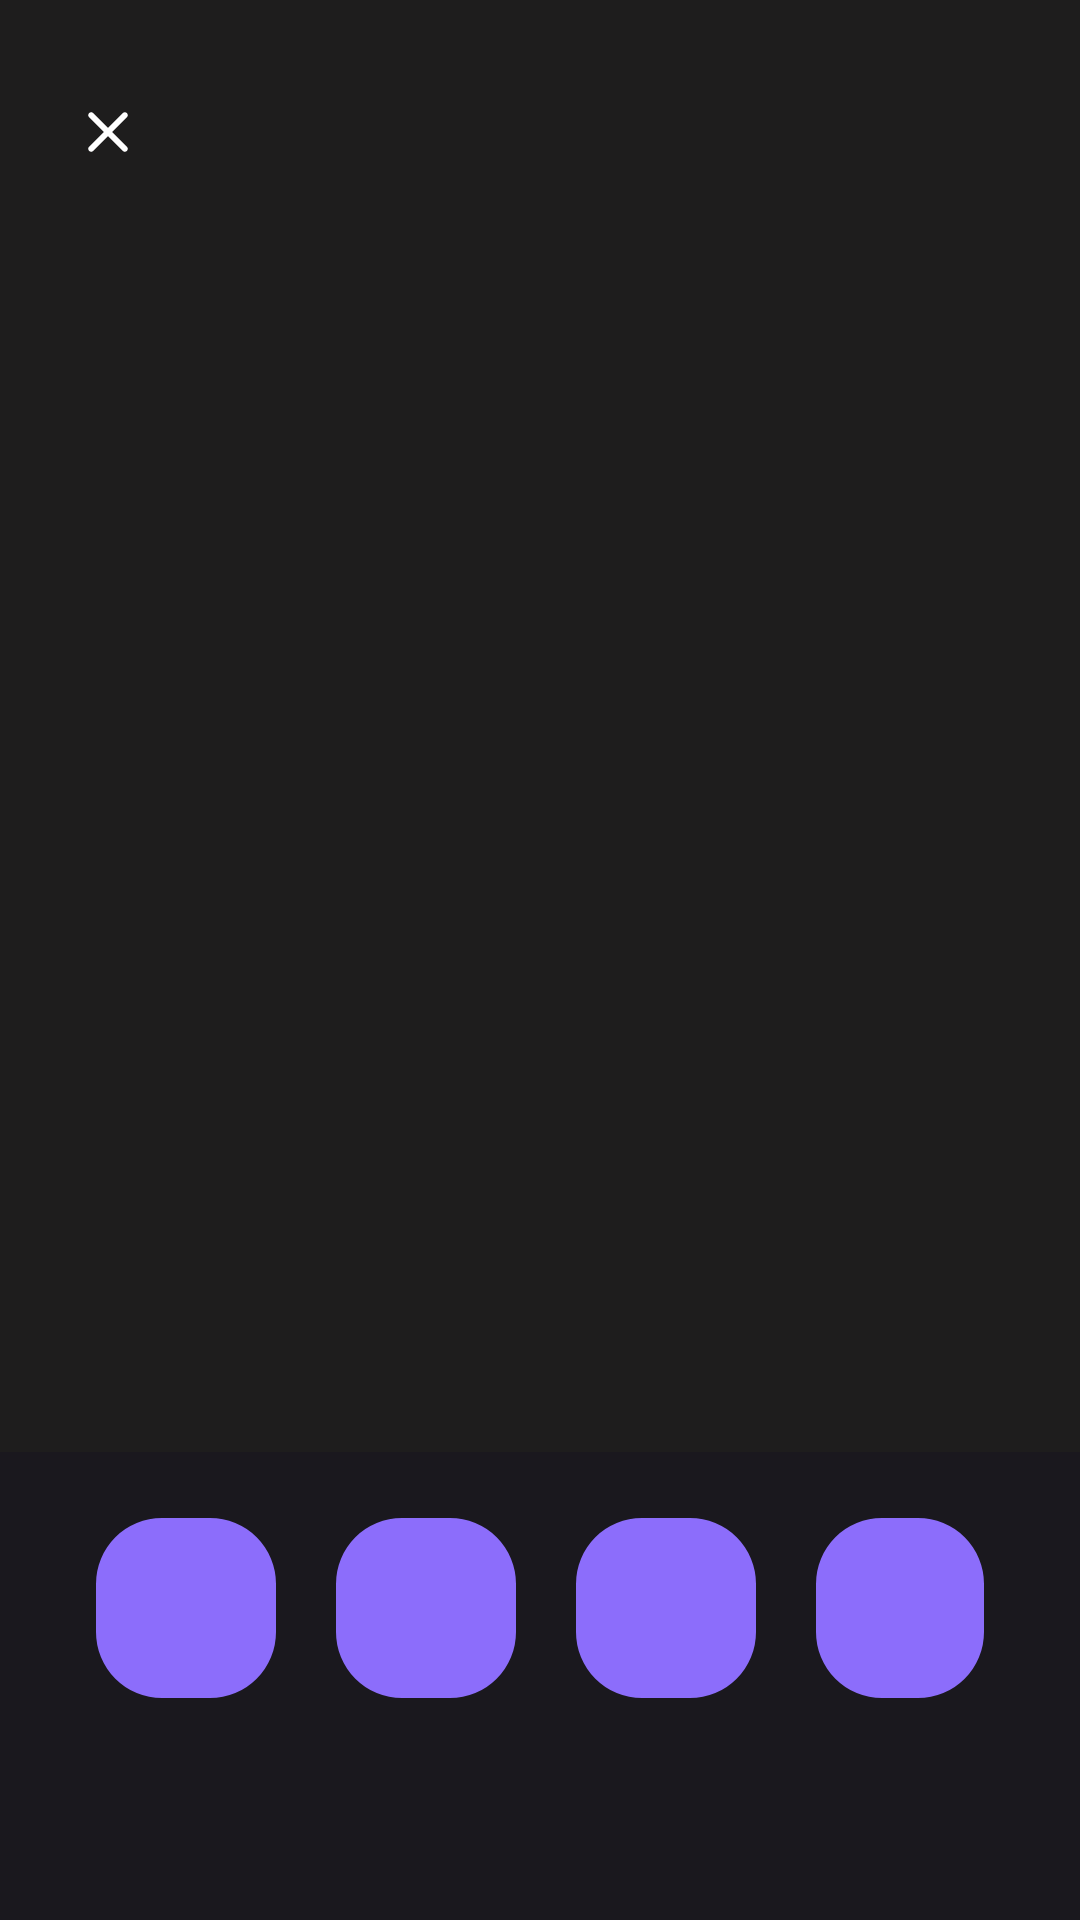

Write the Android layout XML for this screen, with the resource values it uses.
<!-- AndroidManifest.xml: application theme Theme.SimpleApplication -->
<!-- res/layout/activity_edit.xml -->
<?xml version="1.0" encoding="utf-8"?>
<androidx.constraintlayout.widget.ConstraintLayout xmlns:android="http://schemas.android.com/apk/res/android"
    xmlns:app="http://schemas.android.com/apk/res-auto"
    xmlns:tools="http://schemas.android.com/tools"
    android:layout_width="match_parent"
    android:layout_height="match_parent"
    android:background="#1A181E"
    tools:context=".EditActivity">

    <RelativeLayout
        android:id="@+id/editableImageContainer"
        android:layout_width="match_parent"
        android:layout_height="0dp"
        android:minHeight="350dp"
        app:layout_constraintStart_toStartOf="parent"
        app:layout_constraintEnd_toEndOf="parent"
        app:layout_constraintTop_toTopOf="parent"
        app:layout_constraintBottom_toTopOf="@id/editButtonContainer"
        android:paddingHorizontal="22dp"
        android:background="#1E1D1D"
        >

        <ImageView
            android:id="@+id/imageView"
            android:layout_width="350dp"
            android:layout_height="350dp"
            android:layout_centerInParent="true"
            android:layout_marginStart="18dp"
            android:layout_marginBottom="53dp"
            android:contentDescription="@string/imageToEdit"
            android:scaleType="fitCenter" />

        <com.uncanny.simpleapplication.Views.CropView
            android:id="@+id/cropView"
            android:visibility="gone"
            android:layout_width="wrap_content"
            android:layout_height="wrap_content"
            android:layout_alignTop="@+id/imageView"
            android:layout_alignBottom="@id/imageView"
            android:layout_alignStart="@id/imageView"
            android:layout_alignEnd="@id/imageView"
            android:forceDarkAllowed="false"
            />
    </RelativeLayout>

    <ImageView
        android:id="@+id/close"
        android:layout_width="44dp"
        android:layout_height="44dp"
        app:layout_constraintTop_toTopOf="parent"
        app:layout_constraintStart_toStartOf="parent"
        android:src="@drawable/ic_close"
        android:padding="10dp"
        android:layout_marginTop="22dp"
        android:layout_marginStart="14dp"
        />

    <RelativeLayout
        android:id="@+id/editButtonContainer"
        android:layout_width="wrap_content"
        android:layout_height="wrap_content"
        android:minHeight="136dp"
        app:layout_constraintStart_toStartOf="parent"
        app:layout_constraintEnd_toEndOf="parent"
        app:layout_constraintBottom_toBottomOf="parent"
        android:layout_marginBottom="20dp"
        android:paddingHorizontal="22dp"
        >

        <include
            android:id="@+id/Undo"
            layout="@layout/button_with_label"
            android:layout_width="wrap_content"
            android:layout_height="wrap_content" />

        <include
            android:id="@+id/Rotate"
            android:layout_height="wrap_content"
            android:layout_width="wrap_content"
            android:layout_toEndOf="@id/Undo"
            layout="@layout/button_with_label"
            />

        <include
            android:id="@+id/Crop"
            android:layout_height="wrap_content"
            android:layout_width="wrap_content"
            android:layout_toEndOf="@id/Rotate"
            layout="@layout/button_with_label" />

        <include
            android:id="@+id/Save"
            android:layout_height="wrap_content"
            android:layout_width="wrap_content"
            android:layout_toEndOf="@id/Crop"
            layout="@layout/button_with_label" />

    </RelativeLayout>
</androidx.constraintlayout.widget.ConstraintLayout>
<!-- res/layout/button_with_label.xml (included above) -->
<?xml version="1.0" encoding="utf-8"?>
<RelativeLayout
    android:id="@+id/rl1"
    xmlns:android="http://schemas.android.com/apk/res/android"
    xmlns:app="http://schemas.android.com/apk/res-auto"
    android:orientation="vertical"
    android:layout_width="wrap_content"
    android:layout_height="wrap_content"
    >

    <com.google.android.material.imageview.ShapeableImageView
        android:id="@+id/icon"
        android:layout_width="60dp"
        android:layout_height="60dp"
        android:layout_centerHorizontal="true"
        android:layout_marginHorizontal="10dp"
        android:layout_marginTop="22dp"
        android:background="#8C6DFB"
        android:scaleType="centerInside"
        app:strokeColor="@color/white"
        android:adjustViewBounds="true"
        app:shapeAppearanceOverlay="@style/circleImageView"
        />

    <TextView
        android:id="@+id/label"
        android:layout_width="wrap_content"
        android:layout_height="wrap_content"
        android:layout_marginVertical="6dp"
        android:layout_centerHorizontal="true"
        android:layout_below="@id/icon"
        />
</RelativeLayout>
<!-- resources referenced by this layout -->
<resources>
  <color name="white">#FFFFFFFF</color>
  <!-- drawable ic_close (drawable) -->
  <vector android:height="20dp" android:tint="#FFFFFF"
      android:viewportHeight="24" android:viewportWidth="24"
      android:width="20dp"
      xmlns:android="http://schemas.android.com/apk/res/android">
      <path android:fillColor="@android:color/white"
          android:pathData="M18.3,5.71c-0.39,-0.39 -1.02,-0.39 -1.41,0L12,10.59 7.11,5.7c-0.39,-0.39 -1.02,-0.39 -1.41,0 -0.39,0.39 -0.39,1.02 0,1.41L10.59,12 5.7,16.89c-0.39,0.39 -0.39,1.02 0,1.41 0.39,0.39 1.02,0.39 1.41,0L12,13.41l4.89,4.89c0.39,0.39 1.02,0.39 1.41,0 0.39,-0.39 0.39,-1.02 0,-1.41L13.41,12l4.89,-4.89c0.38,-0.38 0.38,-1.02 0,-1.4z"/>
  </vector>
  <string name="imageToEdit">imageToEdit</string>
  <style name="circleImageView" parent="">
          <item name="cornerFamily">rounded</item>
          <item name="cornerSize">22dp</item>
      </style>
  <style name="Theme.SimpleApplication" parent="Theme.Material3.DayNight.NoActionBar">
          
          <item name="colorPrimary">@color/purple_500</item>
          <item name="colorPrimaryVariant">@color/purple_700</item>
          <item name="colorOnPrimary">@color/white</item>
          
          <item name="colorSecondary">@color/teal_200</item>
          <item name="colorSecondaryVariant">@color/teal_700</item>
          <item name="colorOnSecondary">@color/black</item>
          
          <item name="android:statusBarColor" tools:targetApi="l">@color/matGray</item>
          <item name="android:navigationBarColor">@color/matGray</item>
          
      </style>
  <color name="purple_500">#FF6200EE</color>
  <color name="purple_700">#FF3700B3</color>
  <color name="teal_200">#FF03DAC5</color>
  <color name="teal_700">#FF018786</color>
  <color name="black">#FF000000</color>
  <color name="matGray">#1C1B20</color>
</resources>
